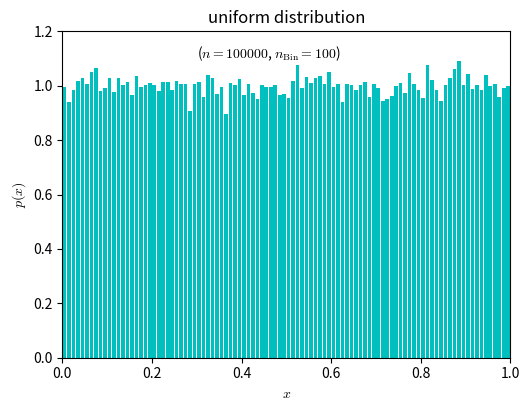

Here is the Python script that generated this plot:
import random
import matplotlib.pyplot as plt

# plt.rcParams['font.size'] = 24
plt.rcParams['mathtext.fontset'] = 'cm'
plt.rcParams['mathtext.default'] = 'it'
plt.rcParams['figure.subplot.bottom']=0.2
plt.rcParams['figure.subplot.left']=0.2


def mkData(n: int) -> list[float]:
    data = list()
    for k in range(n):
        x = random.random()
        data.append(x)
    return data

n = 100000
data = mkData(n)

numBin = 100
fig,ax = plt.subplots()
ax.set_title(f'uniform distribution')
ax.text(.3,1.1,f'($n = {n}$, $n_\\mathrm{{Bin}} = {numBin}$)')
ax.set_xlim(0,1)
ax.set_xlabel('$x$')
ax.set_ylim(0,1.2)
ax.set_ylabel('$p(x)$')
ax.hist(data, bins = numBin, rwidth = 0.8, density = True, color = 'c', label = "data")
#plt.legend(loc = 'upper right')
fig.savefig('uniform.pdf')
plt.show()